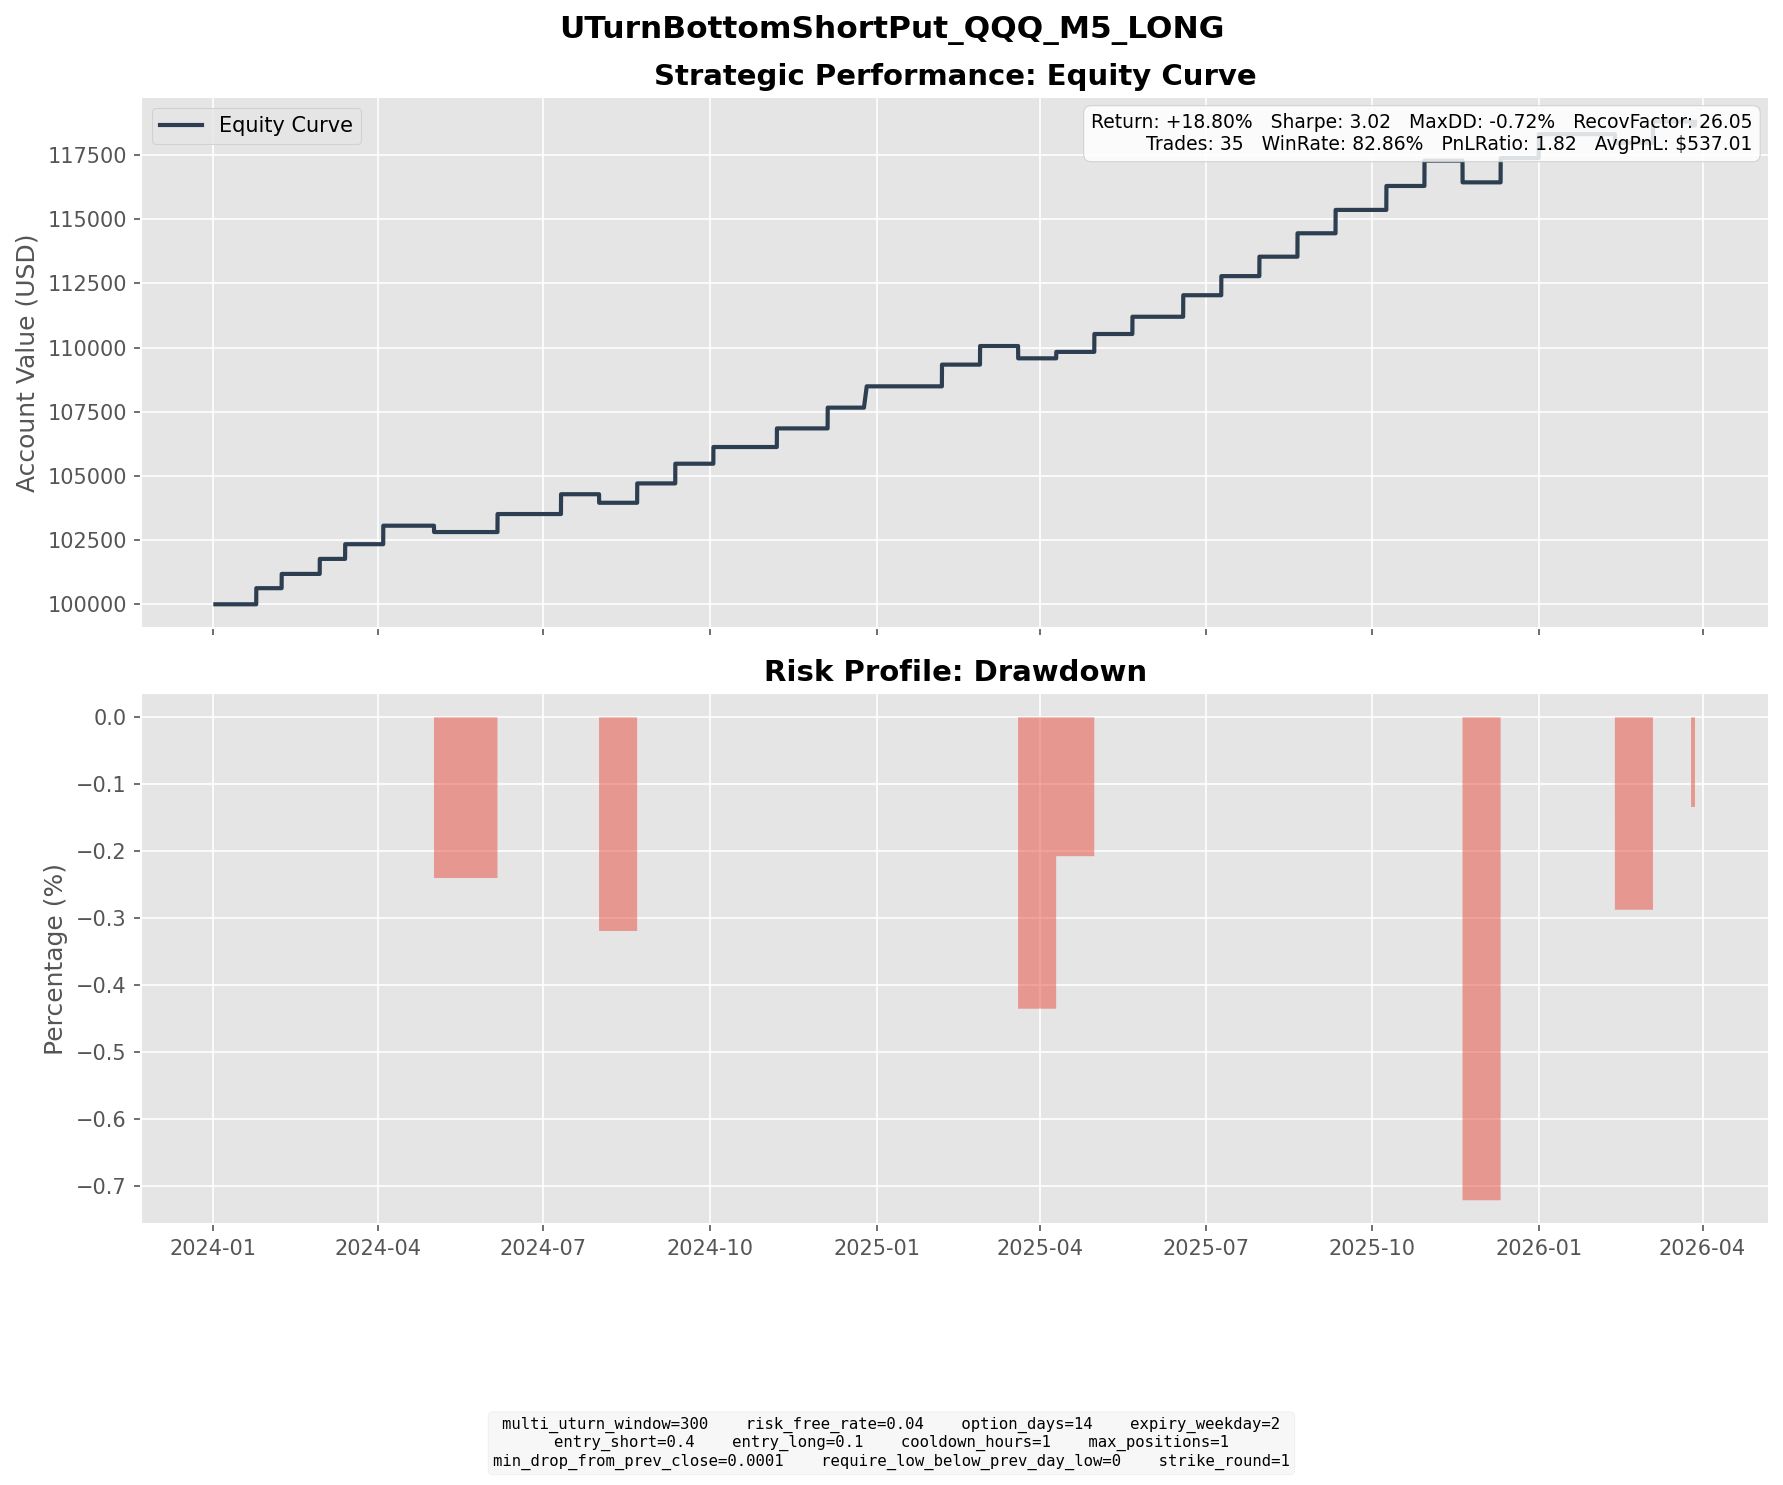

Source data for this figure (header and first rows):
entry_dt, lock_dt, lock_reason, settlement_dt, close_reason, k1, k2, short_prem, long_prem, net_credit, short_settle, long_settle, final_pnl
2024-01-04 14:45:00, 2024-01-04 14:45:00, direct_entry, 2024-01-24 16:00:00, expiry, 390, 363, 7.457, 1.181, 6.275, 0.0000, 0.0000, 6.275
2024-01-24 18:50:00, 2024-01-24 18:50:00, direct_entry, 2024-02-07 16:00:00, expiry, 419, 395, 6.646, 1.087, 5.56, 0.0000, 0.0000, 5.56
2024-02-13 13:10:00, 2024-02-13 13:10:00, direct_entry, 2024-02-28 16:00:00, expiry, 422, 397, 7.021, 1.169, 5.852, 0.0000, 0.0000, 5.852
2024-02-28 16:50:00, 2024-02-28 16:50:00, direct_entry, 2024-03-13 16:00:00, expiry, 427, 402, 6.788, 1.062, 5.726, 0.0000, 0.0000, 5.726
2024-03-14 09:00:00, 2024-03-14 09:00:00, direct_entry, 2024-04-03 16:00:00, expiry, 434, 403, 8.484, 1.277, 7.207, 0.0000, 0.0000, 7.207
2024-04-12 11:00:00, 2024-04-12 11:00:00, direct_entry, 2024-05-01 16:00:00, expiry, 432, 402, 8.273, 1.256, 7.017, 9.49, 0.0000, -2.473
2024-05-17 11:50:00, 2024-05-17 11:50:00, direct_entry, 2024-06-05 16:00:00, expiry, 444, 414, 8.355, 1.337, 7.017, 0.0000, 0.0000, 7.017
2024-06-20 13:10:00, 2024-06-20 13:10:00, direct_entry, 2024-07-10 16:00:00, expiry, 473, 440, 9.154, 1.438, 7.717, 0.0000, 0.0000, 7.717
2024-07-11 17:15:00, 2024-07-11 17:15:00, direct_entry, 2024-07-31 16:00:00, expiry, 483, 450, 9.154, 1.482, 7.673, 11, 0.0000, -3.327
2024-08-01 13:50:00, 2024-08-01 13:50:00, direct_entry, 2024-08-21 16:00:00, expiry, 451, 419, 8.904, 1.357, 7.547, 0.0000, 0.0000, 7.547
2024-08-22 15:45:00, 2024-08-22 15:45:00, direct_entry, 2024-09-11 16:00:00, expiry, 467, 434, 9.041, 1.372, 7.669, 0.0000, 0.0000, 7.669
2024-09-18 12:05:00, 2024-09-18 12:05:00, direct_entry, 2024-10-02 16:00:00, expiry, 465, 437, 7.666, 1.159, 6.507, 0.0000, 0.0000, 6.507
2024-10-21 07:30:00, 2024-10-21 07:30:00, direct_entry, 2024-11-06 16:00:00, expiry, 484, 453, 8.566, 1.315, 7.251, 0.0000, 0.0000, 7.251
2024-11-14 12:50:00, 2024-11-14 12:50:00, direct_entry, 2024-12-04 16:00:00, expiry, 501, 466, 9.579, 1.491, 8.088, 0.0000, 0.0000, 8.088
2024-12-05 14:05:00, 2024-12-05 14:05:00, direct_entry, 2024-12-26 04:00:00, expiry, 513, 477, 9.811, 1.508, 8.303, 0.0000, 0.0000, 8.303
2025-01-16 14:00:00, 2025-01-16 14:00:00, direct_entry, 2025-02-05 16:00:00, expiry, 506, 470, 9.964, 1.506, 8.458, 0.0000, 0.0000, 8.458
2025-02-07 12:05:00, 2025-02-07 12:05:00, direct_entry, 2025-02-26 16:00:00, expiry, 516, 480, 9.91, 1.487, 8.422, 1.18, 0.0000, 7.242
2025-02-27 15:30:00, 2025-02-27 15:30:00, direct_entry, 2025-03-19 16:00:00, expiry, 494, 460, 9.511, 1.531, 7.98, 12.77, 0.0000, -4.79
2025-03-20 09:30:00, 2025-03-20 09:30:00, direct_entry, 2025-04-09 16:00:00, expiry, 470, 437, 9.002, 1.395, 7.608, 5.1, 0.0000, 2.508
2025-04-10 12:30:00, 2025-04-10 12:30:00, direct_entry, 2025-04-30 16:00:00, expiry, 431, 401, 8.273, 1.302, 6.97, 0.0000, 0.0000, 6.97
2025-05-06 10:00:00, 2025-05-06 10:00:00, direct_entry, 2025-05-21 16:00:00, expiry, 472, 443, 7.957, 1.237, 6.721, 0.0000, 0.0000, 6.721
2025-05-29 18:00:00, 2025-05-29 18:00:00, direct_entry, 2025-06-18 16:00:00, expiry, 510, 474, 9.886, 1.499, 8.387, 0.0000, 0.0000, 8.387
2025-06-23 09:35:00, 2025-06-23 09:35:00, direct_entry, 2025-07-09 16:00:00, expiry, 518, 486, 8.897, 1.455, 7.442, 0.0000, 0.0000, 7.442
2025-07-15 16:30:00, 2025-07-15 16:30:00, direct_entry, 2025-07-30 16:00:00, expiry, 547, 514, 8.988, 1.417, 7.572, 0.0000, 0.0000, 7.572
2025-07-31 14:20:00, 2025-07-31 14:20:00, direct_entry, 2025-08-20 16:00:00, expiry, 556, 517, 10.8, 1.674, 9.123, 0.0000, 0.0000, 9.123
2025-08-21 12:35:00, 2025-08-21 12:35:00, direct_entry, 2025-09-10 16:00:00, expiry, 553, 514, 10.76, 1.654, 9.105, 0.0000, 0.0000, 9.105
2025-09-18 15:50:00, 2025-09-18 15:50:00, direct_entry, 2025-10-08 16:00:00, expiry, 585, 545, 11.13, 1.807, 9.326, 0.0000, 0.0000, 9.326
2025-10-09 13:35:00, 2025-10-09 13:35:00, direct_entry, 2025-10-29 16:00:00, expiry, 598, 556, 11.68, 1.814, 9.868, 0.0000, 0.0000, 9.868
2025-10-30 16:00:00, 2025-10-30 16:00:00, direct_entry, 2025-11-19 16:00:00, expiry, 618, 575, 12, 1.89, 10.11, 18.57, 0.0000, -8.461
2025-11-20 16:20:00, 2025-11-20 16:20:00, direct_entry, 2025-12-10 16:00:00, expiry, 575, 535, 11.24, 1.776, 9.463, 0.0000, 0.0000, 9.463
2025-12-12 19:00:00, 2025-12-12 19:00:00, direct_entry, 2025-12-31 16:00:00, expiry, 602, 562, 11.13, 1.812, 9.321, 0.0000, 0.0000, 9.321
2026-01-28 10:35:00, 2026-01-28 10:35:00, direct_entry, 2026-02-11 16:00:00, expiry, 625, 588, 10.11, 1.581, 8.529, 11.93, 0.0000, -3.401
2026-02-17 06:25:00, 2026-02-17 06:25:00, direct_entry, 2026-03-04 16:00:00, expiry, 588, 552, 9.938, 1.572, 8.366, 0.0000, 0.0000, 8.366
2026-03-11 06:00:00, 2026-03-11 06:00:00, direct_entry, 2026-03-25 16:00:00, expiry, 598, 562, 10.04, 1.556, 8.48, 10.07, 0.0000, -1.59
2026-03-26 13:15:00, 2026-03-26 13:15:00, direct_entry, 2026-03-27 19:55:00, force_close, 568, 528, 10.95, 1.68, 9.274, 7.87, 0.0000, 1.403
